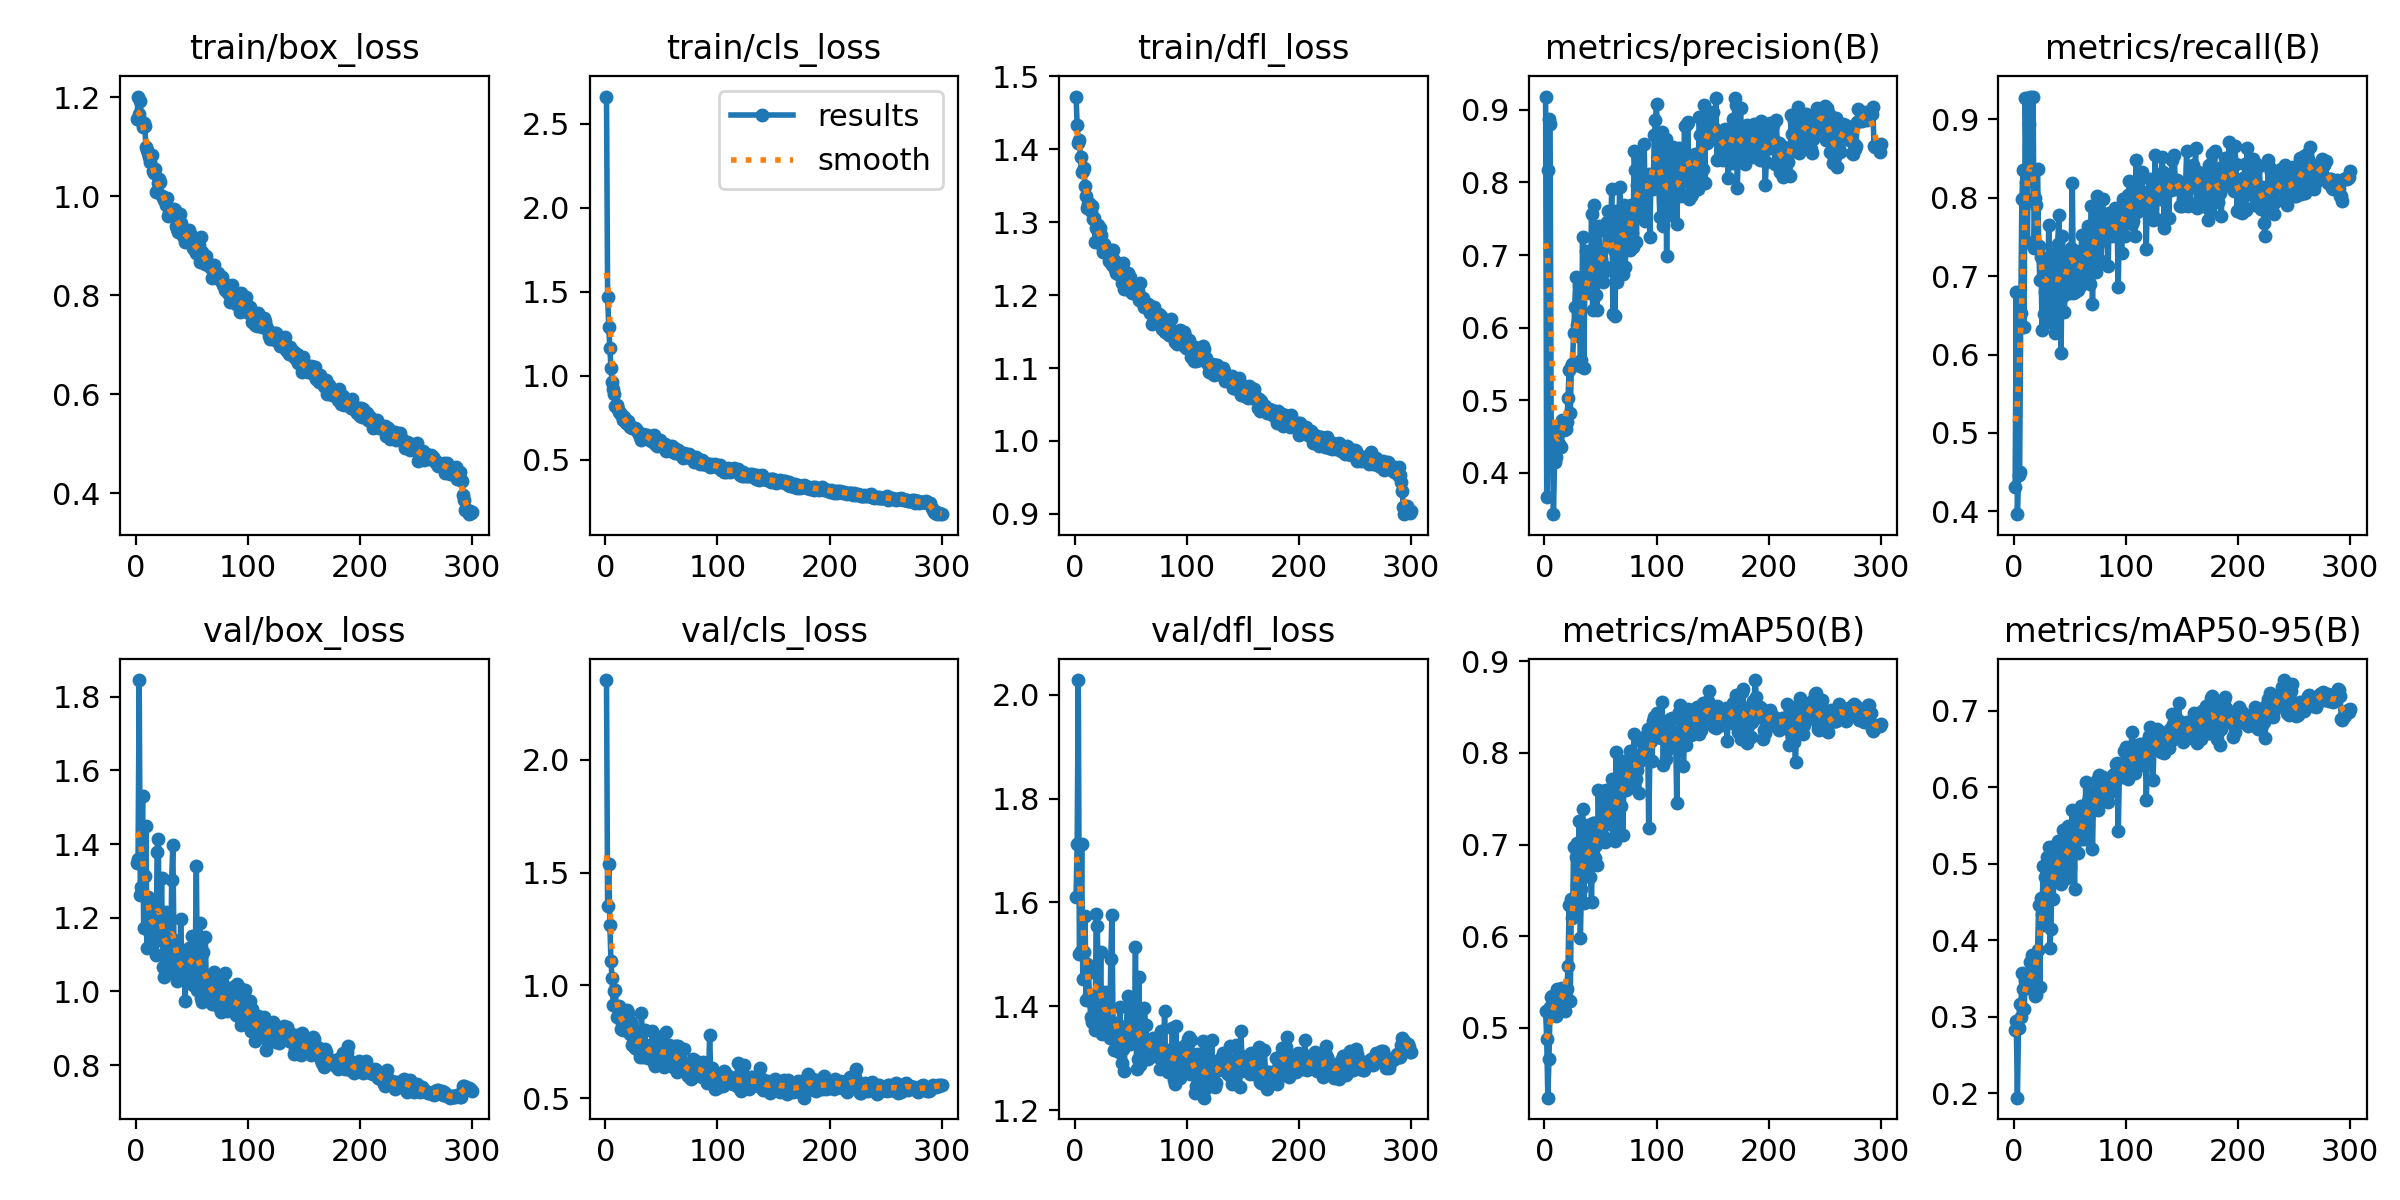

Source data for this figure (header and first rows):
epoch, train/box_loss, train/cls_loss, train/dfl_loss, metrics/precision(B), metrics/recall(B), metrics/mAP50(B), metrics/mAP50-95(B), val/box_loss, val/cls_loss, val/dfl_loss, lr/pg0, lr/pg1, lr/pg2
1, 1.155, 2.662, 1.472, 0.9183, 0.4318, 0.5182, 0.2828, 1.35, 2.354, 1.611, 0.0003656, 0.0003656, 0.0003656
2, 1.201, 1.471, 1.433, 0.3674, 0.6792, 0.4879, 0.2941, 1.361, 1.351, 1.713, 0.0007335, 0.0007335, 0.0007335
3, 1.166, 1.288, 1.409, 0.8177, 0.3966, 0.4238, 0.1943, 1.845, 1.538, 2.028, 0.001099, 0.001099, 0.001099
4, 1.192, 1.163, 1.413, 0.8874, 0.4464, 0.4665, 0.2851, 1.263, 1.268, 1.5, 0.0011, 0.0011, 0.0011
5, 1.152, 1.045, 1.389, 0.8811, 0.4502, 0.5227, 0.3171, 1.284, 1.106, 1.507, 0.001096, 0.001096, 0.001096
6, 1.14, 0.9645, 1.369, 0.4531, 0.6531, 0.5342, 0.2994, 1.531, 1.032, 1.712, 0.001093, 0.001093, 0.001093
7, 1.148, 0.9193, 1.37, 0.4422, 0.7978, 0.5345, 0.3568, 1.171, 0.9133, 1.452, 0.001089, 0.001089, 0.001089
8, 1.141, 0.8894, 1.374, 0.3432, 0.8347, 0.5314, 0.3363, 1.314, 0.9742, 1.504, 0.001085, 0.001085, 0.001085
9, 1.1, 0.8217, 1.349, 0.4154, 0.6352, 0.5284, 0.3096, 1.448, 0.978, 1.573, 0.001082, 0.001082, 0.001082
10, 1.093, 0.8233, 1.336, 0.4224, 0.9264, 0.5128, 0.3485, 1.118, 0.8596, 1.412, 0.001078, 0.001078, 0.001078
11, 1.087, 0.8036, 1.32, 0.449, 0.8195, 0.5422, 0.339, 1.257, 0.8967, 1.482, 0.001074, 0.001074, 0.001074
12, 1.08, 0.784, 1.325, 0.46, 0.7436, 0.5293, 0.3381, 1.233, 0.9106, 1.465, 0.001071, 0.001071, 0.001071
13, 1.069, 0.7769, 1.327, 0.4392, 0.8941, 0.5179, 0.3411, 1.157, 0.8702, 1.422, 0.001067, 0.001067, 0.001067
14, 1.082, 0.7747, 1.315, 0.4656, 0.9279, 0.542, 0.3711, 1.14, 0.8062, 1.379, 0.001063, 0.001063, 0.001063
15, 1.051, 0.7576, 1.323, 0.4354, 0.8284, 0.5306, 0.3476, 1.143, 0.831, 1.37, 0.00106, 0.00106, 0.00106
16, 1.047, 0.7365, 1.305, 0.4728, 0.8273, 0.5439, 0.3809, 1.133, 0.8023, 1.381, 0.001056, 0.001056, 0.001056
17, 1.055, 0.7564, 1.306, 0.4587, 0.9287, 0.5229, 0.3473, 1.201, 0.83, 1.4, 0.001052, 0.001052, 0.001052
18, 1.007, 0.7172, 1.273, 0.4629, 0.7353, 0.5182, 0.3594, 1.098, 0.813, 1.354, 0.001049, 0.001049, 0.001049
19, 1.01, 0.7304, 1.292, 0.4605, 0.7997, 0.5331, 0.3266, 1.378, 0.8886, 1.577, 0.001045, 0.001045, 0.001045
20, 1.027, 0.7287, 1.293, 0.4698, 0.7908, 0.5428, 0.3278, 1.415, 0.879, 1.554, 0.001041, 0.001041, 0.001041
21, 1.034, 0.7045, 1.295, 0.5037, 0.8367, 0.567, 0.3873, 1.155, 0.7929, 1.411, 0.001038, 0.001038, 0.001038
22, 1.028, 0.6924, 1.292, 0.5422, 0.7385, 0.6342, 0.4462, 1.176, 0.7831, 1.398, 0.001034, 0.001034, 0.001034
23, 1.001, 0.6918, 1.283, 0.4824, 0.6945, 0.5297, 0.3386, 1.309, 0.8364, 1.504, 0.00103, 0.00103, 0.00103
24, 0.9992, 0.6876, 1.268, 0.5464, 0.7241, 0.6404, 0.4556, 1.067, 0.734, 1.346, 0.001027, 0.001027, 0.001027
25, 0.9918, 0.6912, 1.26, 0.5499, 0.6314, 0.6202, 0.4342, 1.039, 0.765, 1.37, 0.001023, 0.001023, 0.001023
26, 0.9959, 0.6903, 1.27, 0.5931, 0.7207, 0.6974, 0.4963, 1.104, 0.7213, 1.386, 0.001019, 0.001019, 0.001019
27, 0.9813, 0.6826, 1.262, 0.629, 0.6511, 0.6315, 0.4194, 1.214, 0.799, 1.427, 0.001016, 0.001016, 0.001016
28, 0.9968, 0.6732, 1.262, 0.6692, 0.6799, 0.6868, 0.4829, 1.093, 0.7278, 1.365, 0.001012, 0.001012, 0.001012
29, 0.9607, 0.6621, 1.261, 0.6036, 0.7131, 0.7016, 0.5081, 1.104, 0.7119, 1.375, 0.001008, 0.001008, 0.001008
30, 0.9651, 0.6518, 1.247, 0.5888, 0.6849, 0.6496, 0.4626, 1.09, 0.7457, 1.357, 0.001005, 0.001005, 0.001005
31, 0.9653, 0.6357, 1.252, 0.6583, 0.7653, 0.7253, 0.5222, 1.066, 0.681, 1.339, 0.001001, 0.001001, 0.001001
32, 0.9721, 0.6186, 1.262, 0.5478, 0.641, 0.5978, 0.39, 1.303, 0.8759, 1.491, 0.0009973, 0.0009973, 0.0009973
33, 0.9636, 0.6461, 1.241, 0.5557, 0.7233, 0.6515, 0.415, 1.398, 0.7979, 1.576, 0.0009937, 0.0009937, 0.0009937
34, 0.9749, 0.653, 1.262, 0.725, 0.7285, 0.7383, 0.5218, 1.14, 0.6804, 1.367, 0.00099, 0.00099, 0.00099
35, 0.9715, 0.6488, 1.248, 0.544, 0.6926, 0.6361, 0.4543, 1.048, 0.8039, 1.316, 0.0009863, 0.0009863, 0.0009863
36, 0.9407, 0.6412, 1.236, 0.6538, 0.6849, 0.6828, 0.5028, 1.062, 0.7374, 1.344, 0.0009827, 0.0009827, 0.0009827
37, 0.9335, 0.6456, 1.23, 0.7063, 0.6269, 0.6759, 0.4972, 1.028, 0.7033, 1.368, 0.000979, 0.000979, 0.000979
38, 0.9279, 0.6287, 1.229, 0.666, 0.6913, 0.7106, 0.5206, 1.038, 0.6795, 1.33, 0.0009754, 0.0009754, 0.0009754
39, 0.9648, 0.6395, 1.24, 0.6656, 0.7404, 0.7213, 0.5296, 1.042, 0.679, 1.312, 0.0009717, 0.0009717, 0.0009717
40, 0.9459, 0.6176, 1.235, 0.6612, 0.778, 0.714, 0.4991, 1.197, 0.6855, 1.398, 0.000968, 0.000968, 0.000968
41, 0.9335, 0.6088, 1.232, 0.648, 0.669, 0.6645, 0.4776, 1.079, 0.7291, 1.347, 0.0009643, 0.0009643, 0.0009643
42, 0.9185, 0.6147, 1.217, 0.7564, 0.6023, 0.6377, 0.4728, 1.03, 0.7978, 1.291, 0.0009607, 0.0009607, 0.0009607
43, 0.9322, 0.6461, 1.244, 0.6243, 0.7513, 0.7233, 0.5296, 1.07, 0.6577, 1.318, 0.000957, 0.000957, 0.000957
44, 0.9064, 0.5907, 1.208, 0.7684, 0.6741, 0.7236, 0.5433, 0.9728, 0.6413, 1.275, 0.0009534, 0.0009534, 0.0009534
45, 0.9116, 0.5925, 1.229, 0.677, 0.6545, 0.6854, 0.4983, 1.091, 0.7762, 1.353, 0.0009497, 0.0009497, 0.0009497
46, 0.9185, 0.5831, 1.218, 0.6447, 0.7245, 0.6996, 0.5082, 1.072, 0.7256, 1.361, 0.000946, 0.000946, 0.000946
47, 0.9308, 0.6032, 1.231, 0.6246, 0.7168, 0.6782, 0.4816, 1.118, 0.7402, 1.42, 0.0009424, 0.0009424, 0.0009424
48, 0.9118, 0.601, 1.207, 0.7329, 0.727, 0.7596, 0.5487, 1.057, 0.6584, 1.347, 0.0009387, 0.0009387, 0.0009387
49, 0.9224, 0.6149, 1.224, 0.74, 0.6779, 0.7069, 0.514, 1.048, 0.7289, 1.327, 0.000935, 0.000935, 0.000935
50, 0.9113, 0.594, 1.219, 0.6947, 0.7212, 0.7088, 0.496, 1.15, 0.7305, 1.398, 0.0009313, 0.0009313, 0.0009313
51, 0.8954, 0.5726, 1.203, 0.6875, 0.7359, 0.7189, 0.5326, 1.017, 0.6689, 1.337, 0.0009277, 0.0009277, 0.0009277
52, 0.8926, 0.5783, 1.21, 0.6635, 0.8189, 0.7579, 0.5706, 1.072, 0.6392, 1.34, 0.000924, 0.000924, 0.000924
53, 0.9021, 0.5942, 1.206, 0.6853, 0.6778, 0.7084, 0.5245, 1.077, 0.7242, 1.331, 0.0009204, 0.0009204, 0.0009204
54, 0.885, 0.5499, 1.203, 0.6787, 0.6793, 0.7028, 0.4674, 1.341, 0.7941, 1.514, 0.0009167, 0.0009167, 0.0009167
55, 0.9017, 0.5551, 1.206, 0.7389, 0.7322, 0.7599, 0.562, 1.004, 0.6879, 1.279, 0.000913, 0.000913, 0.000913
56, 0.9022, 0.5787, 1.205, 0.7453, 0.7028, 0.7517, 0.5574, 1.016, 0.6566, 1.298, 0.0009093, 0.0009093, 0.0009093
57, 0.8672, 0.5714, 1.193, 0.7608, 0.6817, 0.7238, 0.5139, 1.187, 0.7374, 1.455, 0.0009057, 0.0009057, 0.0009057
58, 0.9168, 0.5646, 1.216, 0.7299, 0.7184, 0.7219, 0.5365, 0.9816, 0.6901, 1.286, 0.000902, 0.000902, 0.000902
59, 0.8874, 0.5815, 1.196, 0.7262, 0.6876, 0.729, 0.5327, 0.9726, 0.7028, 1.294, 0.0008984, 0.0008984, 0.0008984
60, 0.8756, 0.5443, 1.191, 0.7915, 0.693, 0.771, 0.5753, 1.106, 0.6357, 1.347, 0.0008947, 0.0008947, 0.0008947
... 240 more rows
